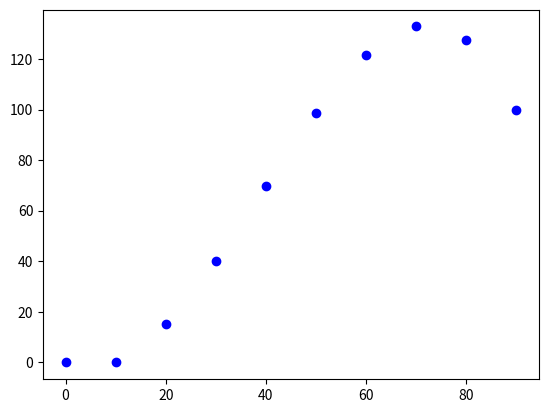
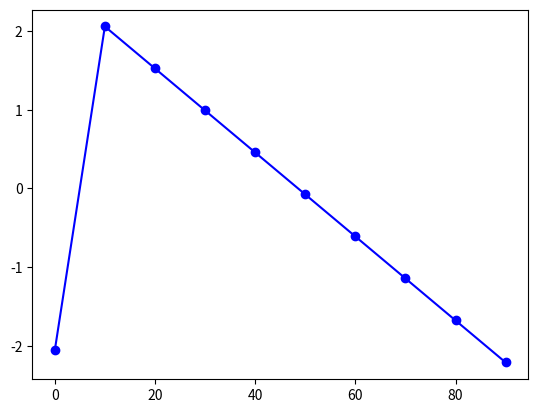

These charts were generated, in order, by the following Python code:
import numpy as np
import matplotlib.pyplot as plt

q0 = 0
qf = 100
dt = 10

Q = np.array([[0, 0, 0, 0, 0, 0, 0, 0, 0, 0,   0, 0, 0, 0, 0, 0, 0, 0, 0, 0],
              [0, 0, 0, 0, 0, 0, 0, 0, 0, 0,   0, 0, 0, 0, 0, 0, 0, 0, 0, 0],
              [0, 0, 0, 0, 0, 0, 0, 0, 0, 0,   0, 0, 0, 0, 0, 0, 0, 0, 0, 0],
              [0, 0, 0, 0, 0, 0, 0, 0, 0, 0,   0, 0, 0, 0, 0, 0, 0, 0, 0, 0],
              [0, 0, 0, 0, 0, 0, 0, 0, 0, 0,   0, 0, 0, 0, 0, 0, 0, 0, 0, 0],
              [0, 0, 0, 0, 0, 0, 0, 0, 0, 0,   0, 0, 0, 0, 0, 0, 0, 0, 0, 0],
              [0, 0, 0, 0, 0, 0, 0, 0, 0, 0,   0, 0, 0, 0, 0, 0, 0, 0, 0, 0],
              [0, 0, 0, 0, 0, 0, 0, 0, 0, 0,   0, 0, 0, 0, 0, 0, 0, 0, 0, 0],
              [0, 0, 0, 0, 0, 0, 0, 0, 0, 0,   0, 0, 0, 0, 0, 0, 0, 0, 0, 0],
              [0, 0, 0, 0, 0, 0, 0, 0, 0, 0,   0, 0, 0, 0, 0, 0, 0, 0, 0, 0],

              [0, 0, 0, 0, 0, 0, 0, 0, 0, 0,   1, -1, 0, 0, 0, 0, 0, 0, 0, 0],
              [0, 0, 0, 0, 0, 0, 0, 0, 0, 0,  -1, 2, -1, 0, 0, 0, 0, 0, 0, 0],
              [0, 0, 0, 0, 0, 0, 0, 0, 0, 0,   0, -1, 2, -1, 0, 0, 0, 0, 0, 0],
              [0, 0, 0, 0, 0, 0, 0, 0, 0, 0,   0, 0, -1, 2, -1, 0, 0, 0, 0, 0],
              [0, 0, 0, 0, 0, 0, 0, 0, 0, 0,   0, 0, 0, -1, 2, -1, 0, 0, 0, 0],
              [0, 0, 0, 0, 0, 0, 0, 0, 0, 0,   0, 0, 0, 0, -1, 2, -1, 0, 0, 0],
              [0, 0, 0, 0, 0, 0, 0, 0, 0, 0,   0, 0, 0, 0, 0, -1, 2, -1, 0, 0],
              [0, 0, 0, 0, 0, 0, 0, 0, 0, 0,   0, 0, 0, 0, 0, 0, -1, 2, -1, 0],
              [0, 0, 0, 0, 0, 0, 0, 0, 0, 0,   0, 0, 0, 0, 0, 0, 0, -1, 2, -1],
              [0, 0, 0, 0, 0, 0, 0, 0, 0, 0,   0, 0, 0, 0, 0, 0, 0, 0, -1, 1]])
c = np.array([[0, 0, 0, 0, 0, 0, 0, 0, 0, 0, 0, 0, 0, 0, 0, 0, 0, 0, 0, 0]]).T

E = np.array([[-1, 1, 0, 0, 0, 0, 0, 0, 0, 0,   0, -dt, 0, 0, 0, 0, 0, 0, 0, 0],
              [0, -1, 1, 0, 0, 0, 0, 0, 0, 0,   0, 0, -dt, 0, 0, 0, 0, 0, 0, 0],
              [0, 0, -1, 1, 0, 0, 0, 0, 0, 0,   0, 0, 0, -dt, 0, 0, 0, 0, 0, 0],
              [0, 0, 0, -1, 1, 0, 0, 0, 0, 0,   0, 0, 0, 0, -dt, 0, 0, 0, 0, 0],
              [0, 0, 0, 0, -1, 1, 0, 0, 0, 0,   0, 0, 0, 0, 0, -dt, 0, 0, 0, 0],
              [0, 0, 0, 0, 0, -1, 1, 0, 0, 0,   0, 0, 0, 0, 0, 0, -dt, 0, 0, 0],
              [0, 0, 0, 0, 0, 0, -1, 1, 0, 0,   0, 0, 0, 0, 0, 0, 0, -dt, 0, 0],
              [0, 0, 0, 0, 0, 0, 0, -1, 1, 0,   0, 0, 0, 0, 0, 0, 0, 0, -dt, 0],
              [0, 0, 0, 0, 0, 0, 0, 0, -1, 1,   0, 0, 0, 0, 0, 0, 0, 0, 0, -dt],

              [1, 0, 0, 0, 0, 0, 0, 0, 0, 0,    0, 0, 0, 0, 0, 0, 0, 0, 0, 0],
              [0, 0, 0, 0, 0, 0, 0, 0, 0, 1,    0, 0, 0, 0, 0, 0, 0, 0, 0, 0],
              [0, 0, 0, 0, 0, 0, 0, 0, 0, 0,    1, 0, 0, 0, 0, 0, 0, 0, 0, 0],
              [0, 0, 0, 0, 0, 0, 0, 0, 0, 0,    0, 1, 0, 0, 0, 0, 0, 0, 0, 0],
              [0, 0, 0, 0, 0, 0, 0, 0, 0, 0,    0, 0, 0, 0, 0, 0, 0, 0, 0, 1]])
d = np.array([[0, 0, 0, 0, 0, 0, 0, 0, 0, q0, qf, 0, 0, 0]]).T

A = np.block([[Q, E.T],[E, np.eye(14)]])
b = np.block([[-c],[d]])

sol = np.linalg.lstsq(A,b)
v = sol[0][10:20]
v_pad = np.insert(v, 0, 0, axis=0)
v_pad = np.delete(v_pad, -1, axis=0)
a = v - v_pad

t = np.arange(10)
plt.figure()
plt.plot(t*dt, sol[0][:10], 'bo')
plt.figure()
plt.plot(t*dt, a, 'bo-')
plt.show()